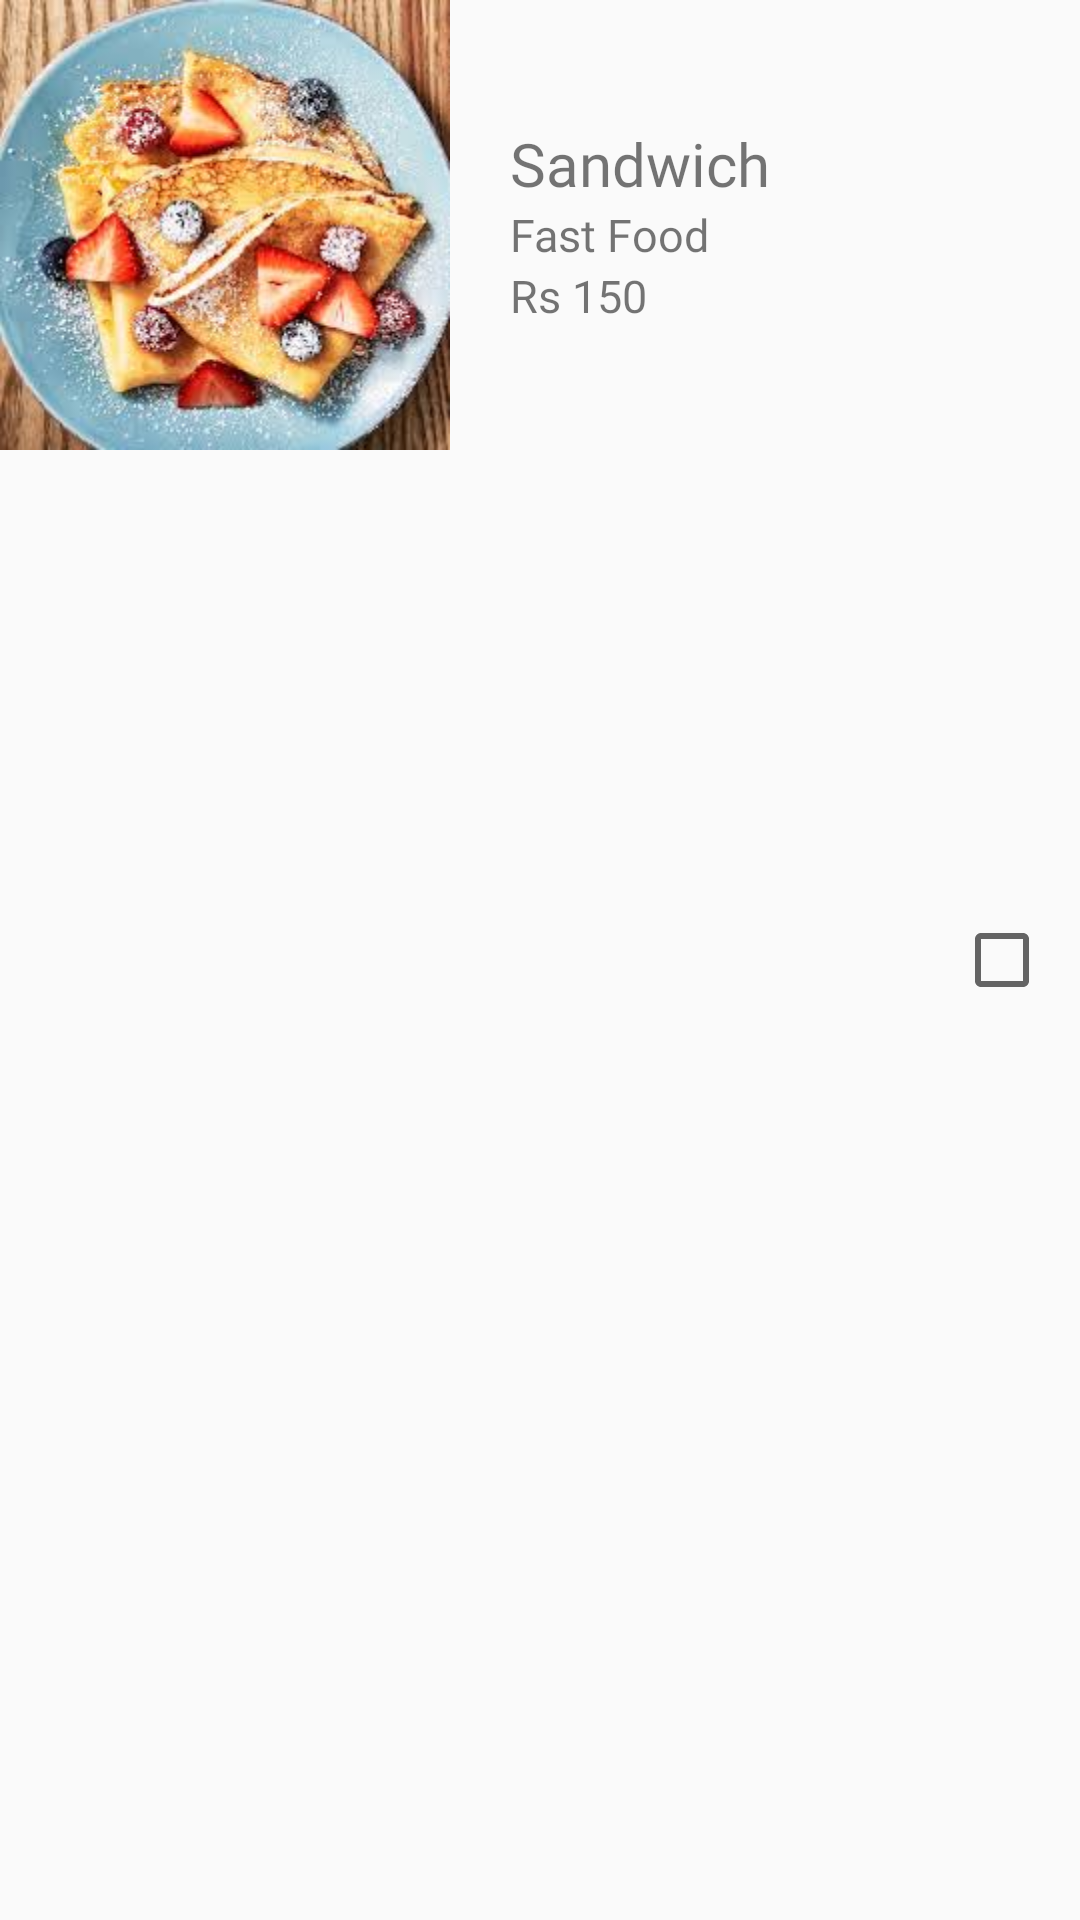

Write the Android layout XML for this screen, with the resource values it uses.
<!-- AndroidManifest.xml: application theme AppTheme -->
<!-- res/layout/product_item.xml -->
<?xml version="1.0" encoding="utf-8"?>
<RelativeLayout
    xmlns:android="http://schemas.android.com/apk/res/android"
    android:layout_width="match_parent"
    android:background="@color/White"
    android:layout_marginLeft="10dp"
    android:layout_marginRight="10dp"
    android:layout_marginBottom="5dp"
    android:layout_height="wrap_content">
    <LinearLayout
        android:layout_width="match_parent"
        android:orientation="horizontal"
        android:layout_height="wrap_content">
        <ImageView
            android:layout_width="150dp"
            android:scaleType="fitXY"
            android:src="@drawable/sandwich"
            android:layout_height="150dp">
        </ImageView>
        <LinearLayout
            android:layout_width="wrap_content"
            android:orientation="vertical"
            android:layout_gravity="center_vertical"
            android:layout_marginRight="40dp"
            android:layout_marginLeft="20dp"
            android:layout_height="wrap_content">
            <TextView
                android:layout_width="wrap_content"
                android:text="Sandwich"
                android:textColor="@color/Black"
                android:fontFamily="@font/poppins_bold"
                android:textSize="20dp"
                android:layout_height="wrap_content">
            </TextView>
            <TextView
                android:layout_width="wrap_content"
                android:text="Fast Food"
                android:textColor="@color/DarkGray"
                android:fontFamily="@font/poppins_regular"
                android:textSize="15dp"
                android:layout_height="wrap_content">
            </TextView>
            <TextView
                android:layout_width="wrap_content"
                android:text="Rs 150"
                android:textColor="@color/Green"
                android:fontFamily="@font/poppins_regular"
                android:textSize="15dp"
                android:layout_height="wrap_content">
            </TextView>
        </LinearLayout>
    </LinearLayout>
    <CheckBox
        android:layout_width="wrap_content"
        android:layout_alignParentRight="true"
        android:layout_centerVertical="true"
        android:layout_marginRight="10dp"
        android:layout_height="wrap_content">

    </CheckBox>
</RelativeLayout>
<!-- resources referenced by this layout -->
<resources>
  <!-- drawable sandwich: jpeg bitmap (drawable, 14549 bytes) -->
  <style name="AppTheme" parent="Theme.AppCompat.Light.DarkActionBar">
          
          <item name="colorPrimary">@color/colorPrimary</item>
          <item name="colorPrimaryDark">@color/colorPrimaryDark</item>
          <item name="windowActionBar">false</item>
          <item name="colorAccent">@color/colorAccent</item>
          <item name="windowNoTitle">true</item>
          <item name="android:statusBarColor">@color/themeColor</item>
          <item name="otpViewStyle">@style/OtpWidget.OtpView</item>
      </style>
  <color name="colorPrimary">#6200EE</color>
  <color name="colorPrimaryDark">#3700B3</color>
  <color name="colorAccent">#ED3237</color>
  <color name="themeColor">#ED3237</color>
  <style name="OtpWidget.OtpView" parent="Widget.AppCompat.EditText">
          <item name="android:background">@null</item>
          <item name="android:minHeight">0dp</item>
          <item name="android:maxLines">1</item>
      </style>
</resources>
